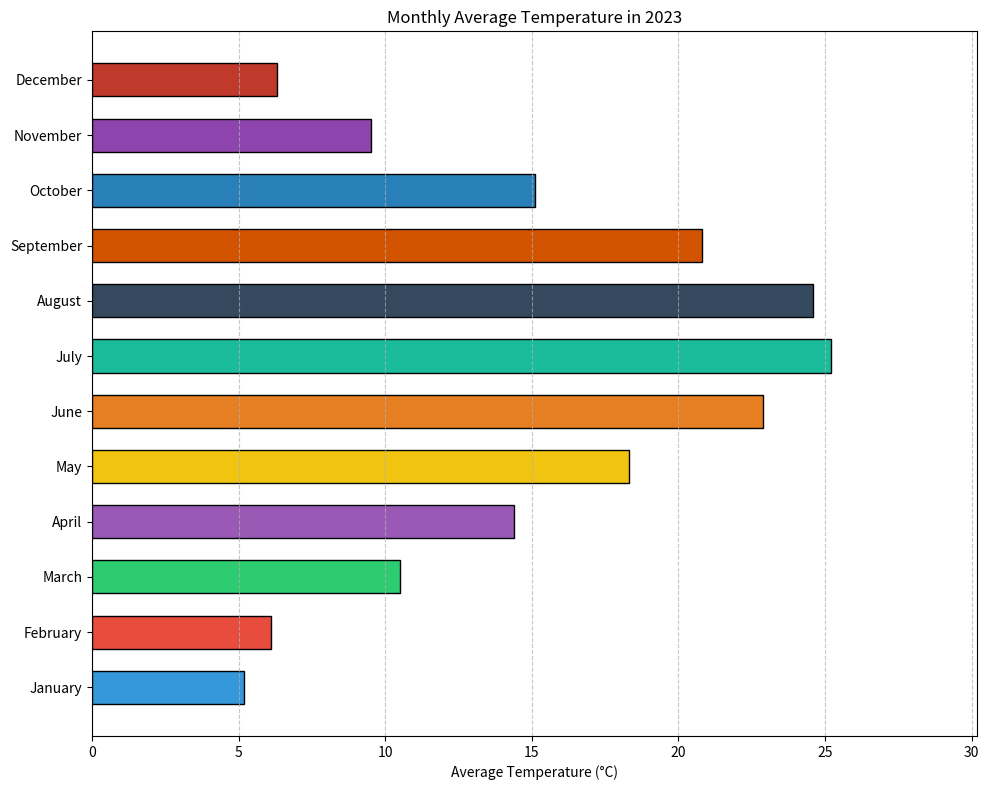

This figure's Python source:

import matplotlib.pyplot as plt

months = ['January', 'February', 'March', 'April', 'May', 'June', 
          'July', 'August', 'September', 'October', 'November', 'December']
temperature = [5.2, 6.1, 10.5, 14.4, 18.3, 22.9, 25.2, 24.6, 20.8, 15.1, 9.5, 6.3]
colors = ['#3498db', '#e74c3c', '#2ecc71', '#9b59b6', '#f1c40f', '#e67e22',
          '#1abc9c', '#34495e', '#d35400', '#2980b9', '#8e44ad', '#c0392b']

plt.figure(figsize=(10, 8))
bars = plt.barh(months, temperature, color=colors, edgecolor='black', height=0.6)

plt.xlabel('Average Temperature (°C)')
plt.title('Monthly Average Temperature in 2023')
plt.xlim(0, max(temperature) + 5)
plt.tight_layout()

plt.grid(axis='x', linestyle='--', alpha=0.7)

plt.show()
